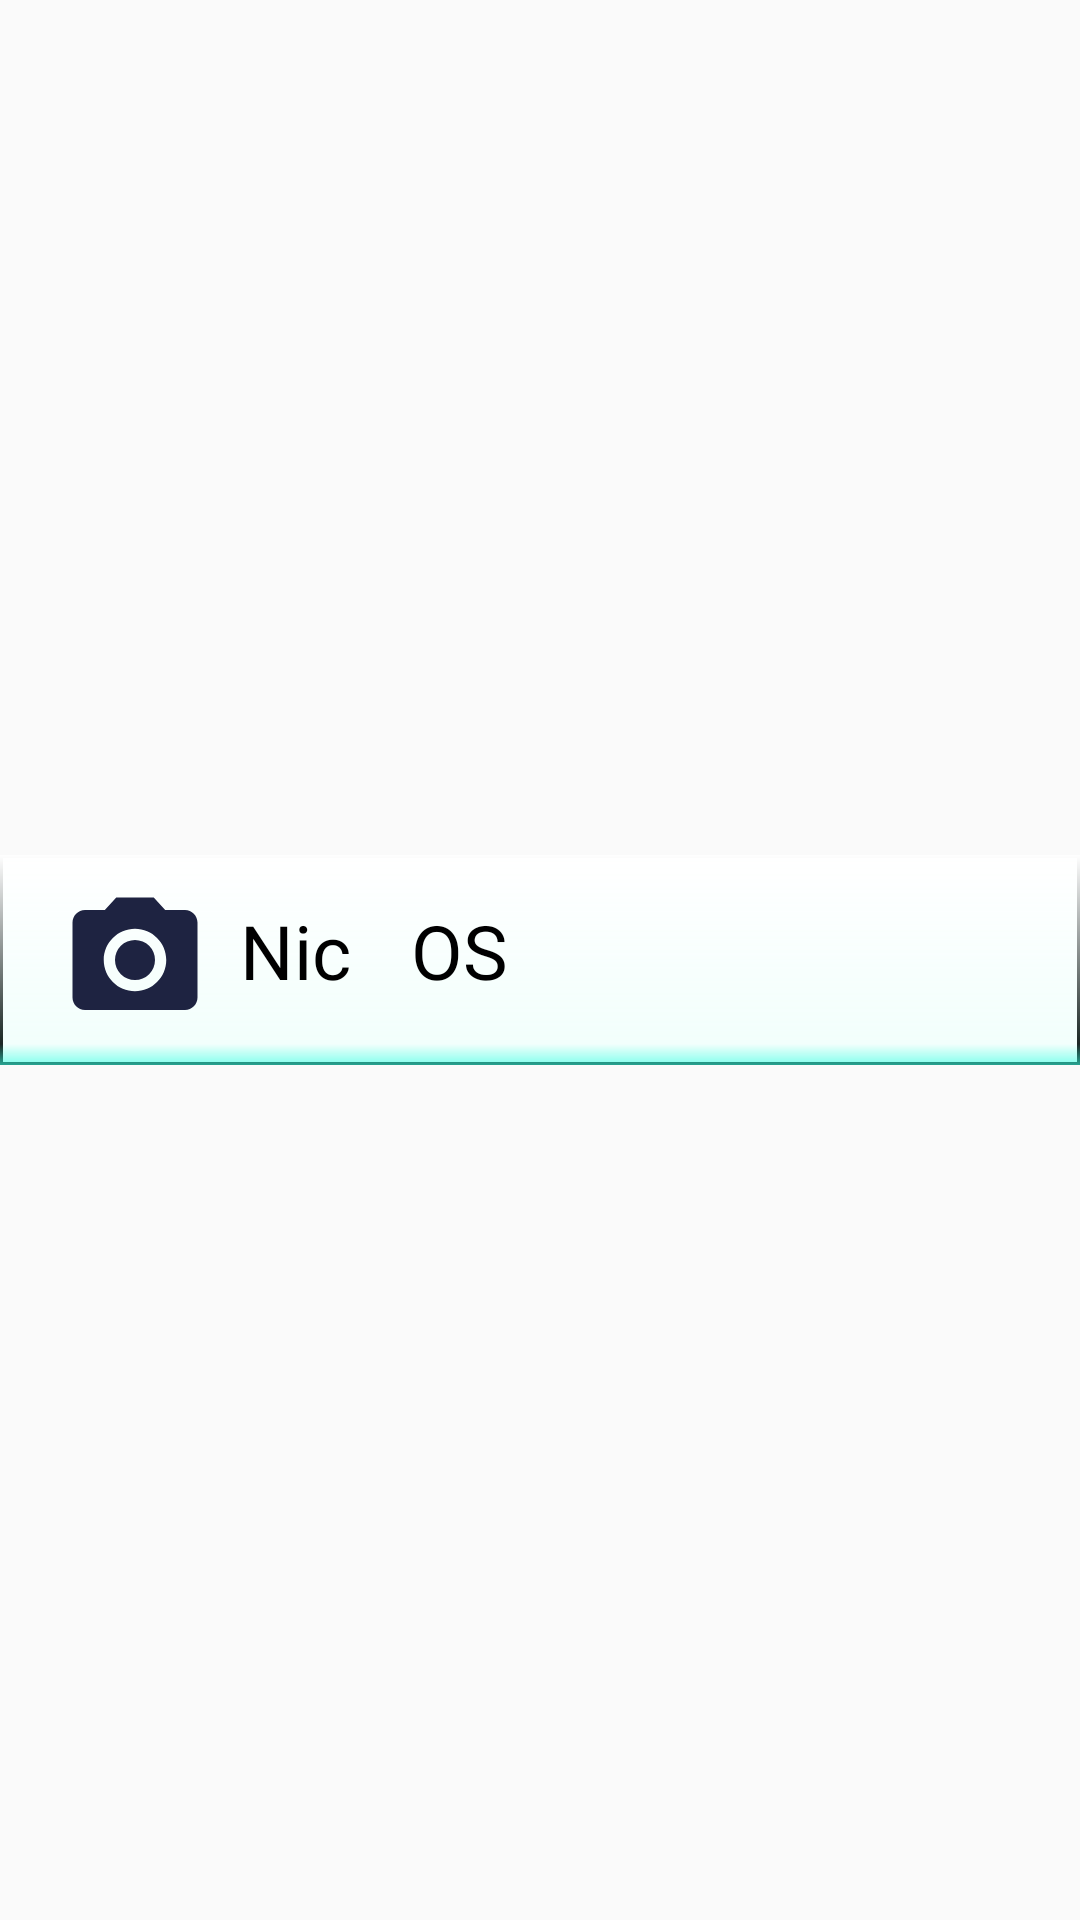

Layout XML and referenced resources for this Android screen:
<!-- AndroidManifest.xml: application theme AppTheme -->
<!-- res/layout/os_layout.xml -->
<?xml version="1.0" encoding="utf-8"?>
<LinearLayout xmlns:android="http://schemas.android.com/apk/res/android"
    xmlns:tools="http://schemas.android.com/tools"
    android:orientation="vertical" android:layout_width="match_parent"
    android:layout_height="wrap_content"
    android:gravity="center"
    android:paddingVertical="@dimen/dpmin">

    <LinearLayout
        android:orientation="vertical"
        android:layout_width="match_parent"
        android:layout_height="wrap_content"
        android:background="@drawable/bg_os_item"
        android:padding="@dimen/dp1"
        android:gravity="center"
        tools:ignore="UselessParent">
        <LinearLayout
            android:layout_width="match_parent"
            android:layout_height="match_parent"
            android:orientation="horizontal"
            android:paddingHorizontal="@dimen/dp1">
            <ImageView
                android:layout_width="@dimen/imglittle"
                android:layout_height="@dimen/imglittle"
                android:src="@drawable/ic_photo_camera_black_24dp"/>
            <TextView
                android:text="@string/nic"
                android:layout_width="wrap_content"
                android:layout_height="wrap_content"
                android:layout_alignParentTop="true"
                android:layout_alignParentLeft="true"
                android:layout_alignParentStart="true"
                android:layout_marginVertical="5dp"
                android:textSize="25dp"
                android:textColor="@color/primaryTextColor"
                android:id="@+id/clientNic"
                android:paddingHorizontal="@dimen/dp1"/>
            <TextView
                android:text="@string/os"
                android:layout_width="wrap_content"
                android:layout_height="wrap_content"
                android:layout_alignParentTop="true"
                android:layout_alignParentLeft="true"
                android:layout_alignParentStart="true"
                android:layout_marginTop="5dp"
                android:textSize="25dp"
                android:textColor="@color/primaryTextColor"
                android:id="@+id/clientOS"
                android:paddingHorizontal="@dimen/dp1"/>
        </LinearLayout>

    </LinearLayout>

</LinearLayout>
<!-- resources referenced by this layout -->
<resources>
  <color name="primaryTextColor">#000000</color>
  <dimen name="dp1">10sp</dimen>
  <dimen name="dpmin">1sp</dimen>
  <dimen name="imglittle">50dp</dimen>
  <!-- drawable bg_os_item (drawable) -->
  <?xml version="1.0" encoding="utf-8"?>
  <layer-list xmlns:android="http://schemas.android.com/apk/res/android" >
      
      <item>
          <shape android:shape="rectangle" >
              <solid android:color="#000000" />
  
              <corners android:radius="0dp" />
          </shape>
      </item>
      
      <item
          android:bottom="3px"
          android:left="3px"
          android:right="3px"
          android:top="3px">
          <shape android:shape="rectangle" >
              <solid android:color="#FFFFFF" />
  
  
              <corners android:radius="0dp" />
          </shape>
      </item>
  
  
      
      <item>
          <shape android:shape="rectangle"
              >
  
              <gradient
                  android:angle="-90"
                  android:startColor="#FFFFFF"
                  android:centerColor="#27ABFFEB"
                  android:endColor="#A43BFFE2"
                  android:centerY="0.9"
  
  
                  android:type="linear" />
  
              <corners android:radius="0dp" />
          </shape>
      </item>
  </layer-list>
  <!-- drawable ic_photo_camera_black_24dp (drawable) -->
  <vector android:height="24dp" android:tint="#1E2341"
      android:viewportHeight="24.0" android:viewportWidth="24.0"
      android:width="24dp" xmlns:android="http://schemas.android.com/apk/res/android">
      <path android:fillColor="#FF000000" android:pathData="M12,12m-3.2,0a3.2,3.2 0,1 1,6.4 0a3.2,3.2 0,1 1,-6.4 0"/>
      <path android:fillColor="#FF000000" android:pathData="M9,2L7.17,4L4,4c-1.1,0 -2,0.9 -2,2v12c0,1.1 0.9,2 2,2h16c1.1,0 2,-0.9 2,-2L22,6c0,-1.1 -0.9,-2 -2,-2h-3.17L15,2L9,2zM12,17c-2.76,0 -5,-2.24 -5,-5s2.24,-5 5,-5 5,2.24 5,5 -2.24,5 -5,5z"/>
  </vector>
  <string name="nic">Nic</string>
  <string name="os">OS</string>
  <style name="AppTheme" parent="Theme.AppCompat.Light">
          
          <item name="colorPrimary">@color/secondaryColor</item>
          <item name="colorPrimaryDark">@color/secondaryDarkColor</item>
          <item name="colorAccent">@color/secondaryColor</item>
      </style>
  <color name="secondaryColor">#40c4ff</color>
  <color name="secondaryDarkColor">#0094cc</color>
</resources>
